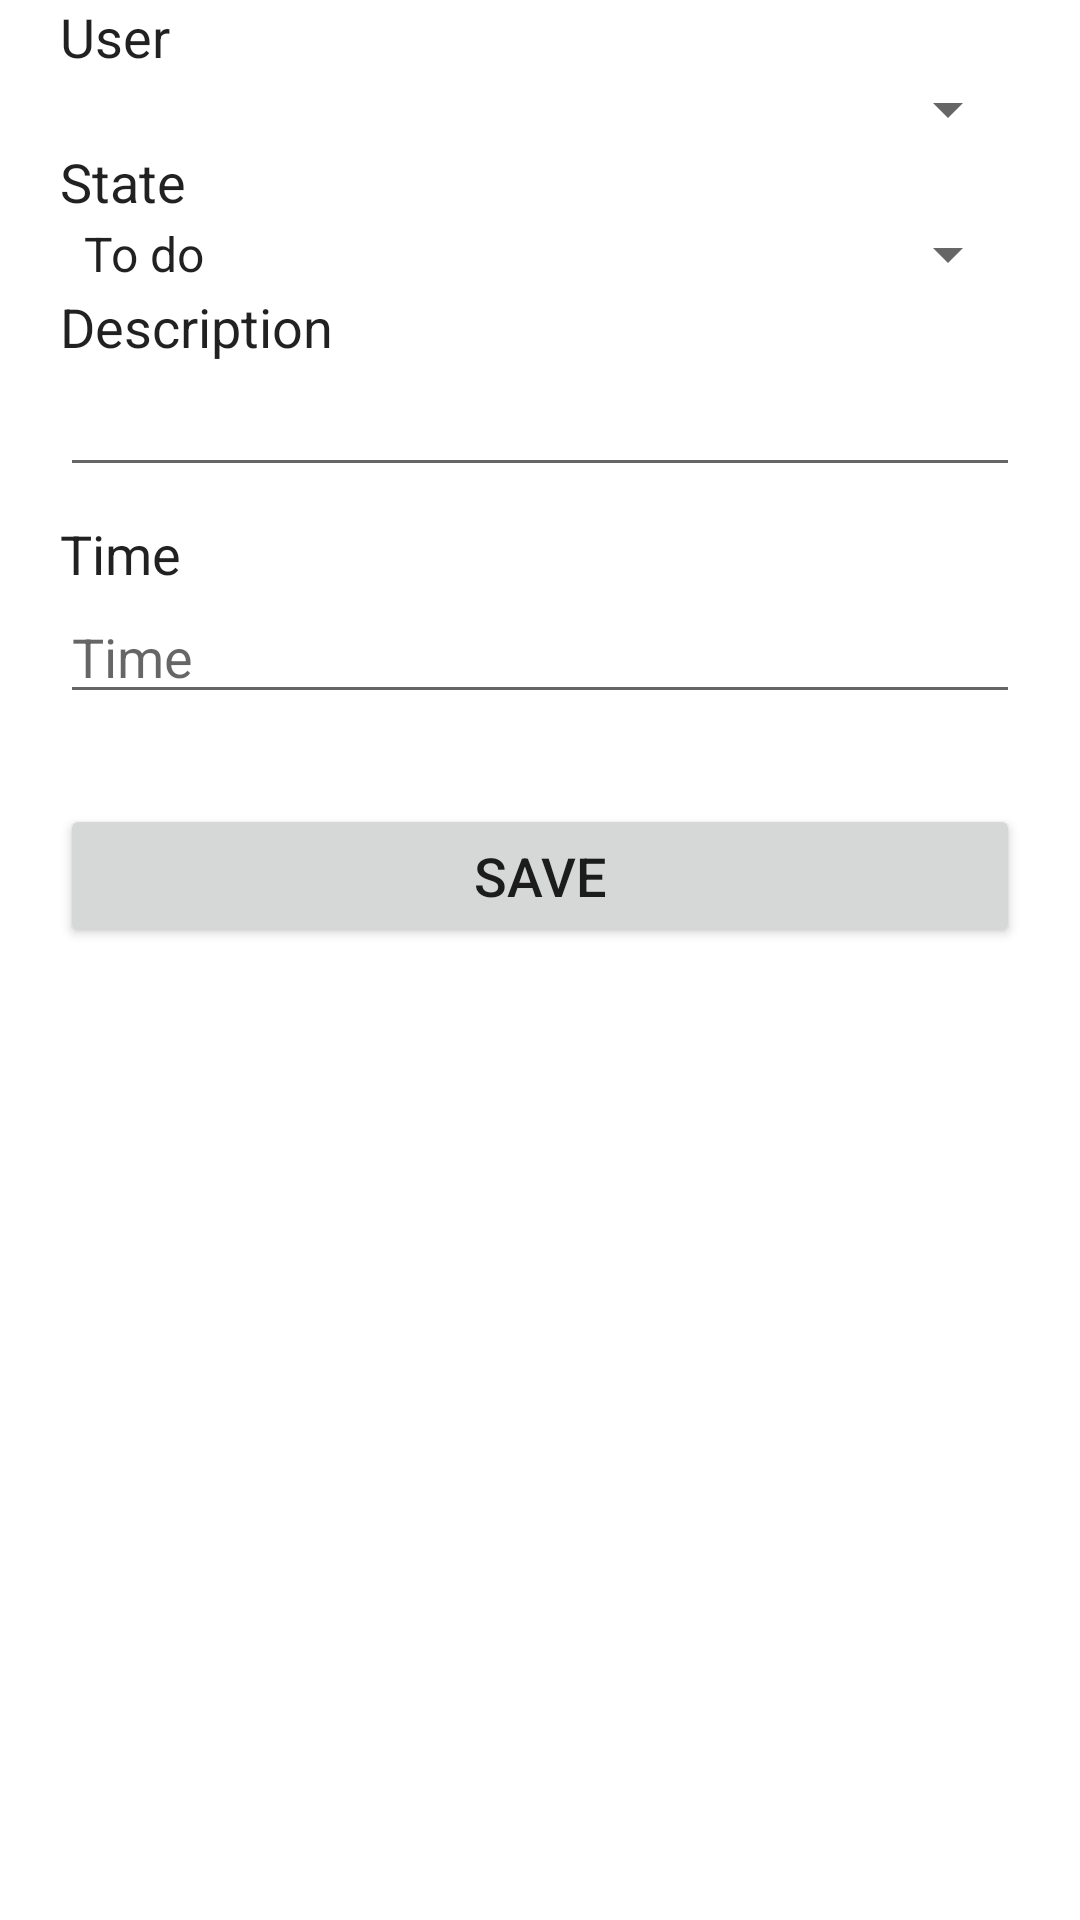

This screen was rendered from an Android layout file. Write that file and the resources it references.
<!-- AndroidManifest.xml: fallback theme Theme.MaterialComponents.DayNight.NoActionBar -->
<!-- res/layout/edittask.xml -->
<?xml version="1.0" encoding="utf-8"?>
<ScrollView xmlns:android="http://schemas.android.com/apk/res/android"
    android:id="@+id/scrollView1"
    style="@style/LWFP.LHFP.PAD20.OV" >

        <LinearLayout
            xmlns:android="http://schemas.android.com/apk/res/android"
            style="@style/LWFP.LHWC.OV" >


            <TextView
                android:id="@+id/textView3"
                style="@style/TV"
                android:text="@string/UserTask" />

            <Spinner
                android:id="@+id/spinner1"
                android:layout_width="match_parent"
                android:layout_height="wrap_content"
                android:prompt="@string/UserInProject"  />
            
            <TextView
                android:id="@+id/textView4"
                style="@style/TV"
                android:text="@string/StateTask" />

            <Spinner
            android:id="@+id/spinner2"
            android:layout_width="fill_parent"
            android:layout_height="wrap_content"
            android:entries="@array/taskSpinner"
            android:prompt="@string/TaskState" />

            <TextView
                android:id="@+id/textView7"
                android:text="@string/ViewTaskDescription"
                style="@style/TV" />

            <EditText
                android:id="@+id/DescriptionTaskEdit"
                android:hint=""
                style="@style/ET.T"/>

            <TextView
                android:id="@+id/textView1"
                android:text="@string/timeTask"
                style="@style/TV" />

            <EditText
                android:id="@+id/timeTaskEdit"
                android:hint="@string/editTaskHintTimeTask"
                style="@style/ET.N"/>

            <Button
                android:id="@+id/button1"
                android:text="@string/Save"
                style="@style/BUTTON_MW"
                android:layout_marginTop="20dp"
                android:onClick="modify" />
        </LinearLayout>

</ScrollView>
<!-- resources referenced by this layout -->
<resources>
  <string-array name="taskSpinner">
          <item>@string/ToDo</item>
          <item>@string/Doing</item>
          <item>@string/Done</item>
      </string-array>
  <string name="Save">Save</string>
  <string name="StateTask">State</string>
  <string name="TaskState">State</string>
  <string name="UserInProject">User in Project</string>
  <string name="UserTask">User</string>
  <string name="ViewTaskDescription">Description</string>
  <string name="editTaskHintTimeTask">Time</string>
  <string name="timeTask">Time</string>
  <style name="BUTTON_MW">
  	    <item name="android:layout_width">match_parent</item>
  	    <item name="android:layout_height">wrap_content</item>
  	    <item name="android:typeface">normal</item>
  	    <item name="android:layout_marginTop">20dp</item>
  	    <item name="android:textSize">18dp</item>
  	</style>
  <style name="ET.N">
  	    <item name="android:inputType">numberDecimal</item>
  	</style>
  <style name="ET.T">
  	    <item name="android:inputType">text</item>
  	</style>
  <style name="LWFP.LHFP.PAD20.OV">
  	    <item name="android:orientation">vertical</item>
  	</style>
  <style name="LWFP.LHWC.OV">
  	    <item name="android:orientation">vertical</item>
  	</style>
  <style name="TV" parent="@android:style/TextAppearance.Medium">
  	    <item name="android:layout_width">match_parent</item>
  	    <item name="android:layout_height">wrap_content</item>
  	    <item name="android:typeface">normal</item>
  	</style>
  <string name="ToDo">To do</string>
  <string name="Doing">Doing</string>
  <string name="Done">Done</string>
</resources>
